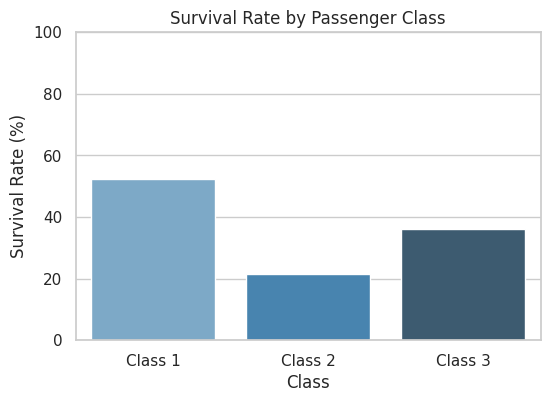
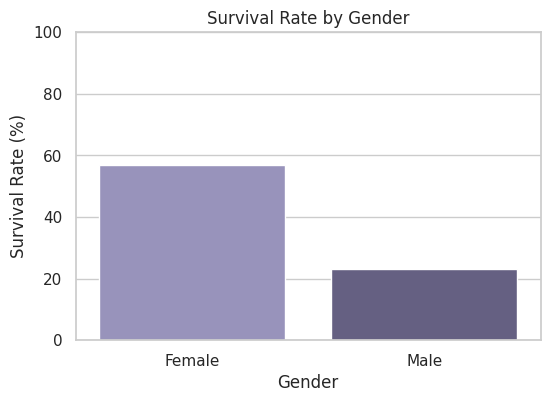
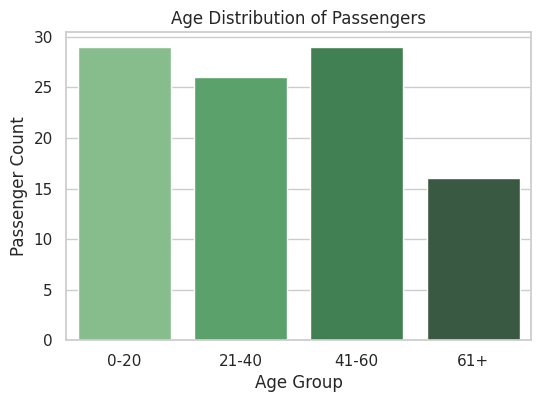
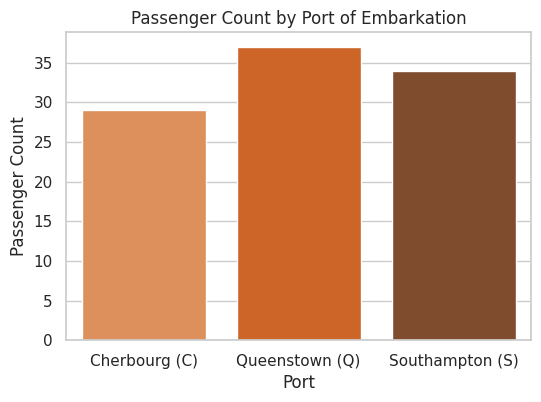

Source code (Python) for these figures, in order:
import pandas as pd
import matplotlib.pyplot as plt
import seaborn as sns

# 1. Survival by Passenger Class
class_survival = pd.DataFrame({
    'Class': ['Class 1', 'Class 2', 'Class 3'],
    'Survival Rate (%)': [52.4, 21.4, 36.1]
})

# 2. Gender Impact on Survival
gender_survival = pd.DataFrame({
    'Gender': ['Female', 'Male'],
    'Survival Rate (%)': [56.8, 23.2]
})

# 3. Age Distribution
age_distribution = pd.DataFrame({
    'Age Group': ['0-20', '21-40', '41-60', '61+'],
    'Passenger Count': [29, 26, 29, 16]
})

# 4. Port of Embarkation
embarkation = pd.DataFrame({
    'Port': ['Cherbourg (C)', 'Queenstown (Q)', 'Southampton (S)'],
    'Passenger Count': [29, 37, 34]
})

# Set seaborn style
sns.set(style='whitegrid')

# Plot 1: Survival by Passenger Class
plt.figure(figsize=(6, 4))
sns.barplot(x='Class', y='Survival Rate (%)', data=class_survival, palette='Blues_d')
plt.title('Survival Rate by Passenger Class')
plt.ylim(0, 100)
plt.show()

# Plot 2: Survival by Gender
plt.figure(figsize=(6, 4))
sns.barplot(x='Gender', y='Survival Rate (%)', data=gender_survival, palette='Purples_d')
plt.title('Survival Rate by Gender')
plt.ylim(0, 100)
plt.show()

# Plot 3: Age Distribution
plt.figure(figsize=(6, 4))
sns.barplot(x='Age Group', y='Passenger Count', data=age_distribution, palette='Greens_d')
plt.title('Age Distribution of Passengers')
plt.show()

# Plot 4: Port of Embarkation
plt.figure(figsize=(6, 4))
sns.barplot(x='Port', y='Passenger Count', data=embarkation, palette='Oranges_d')
plt.title('Passenger Count by Port of Embarkation')
plt.show()
